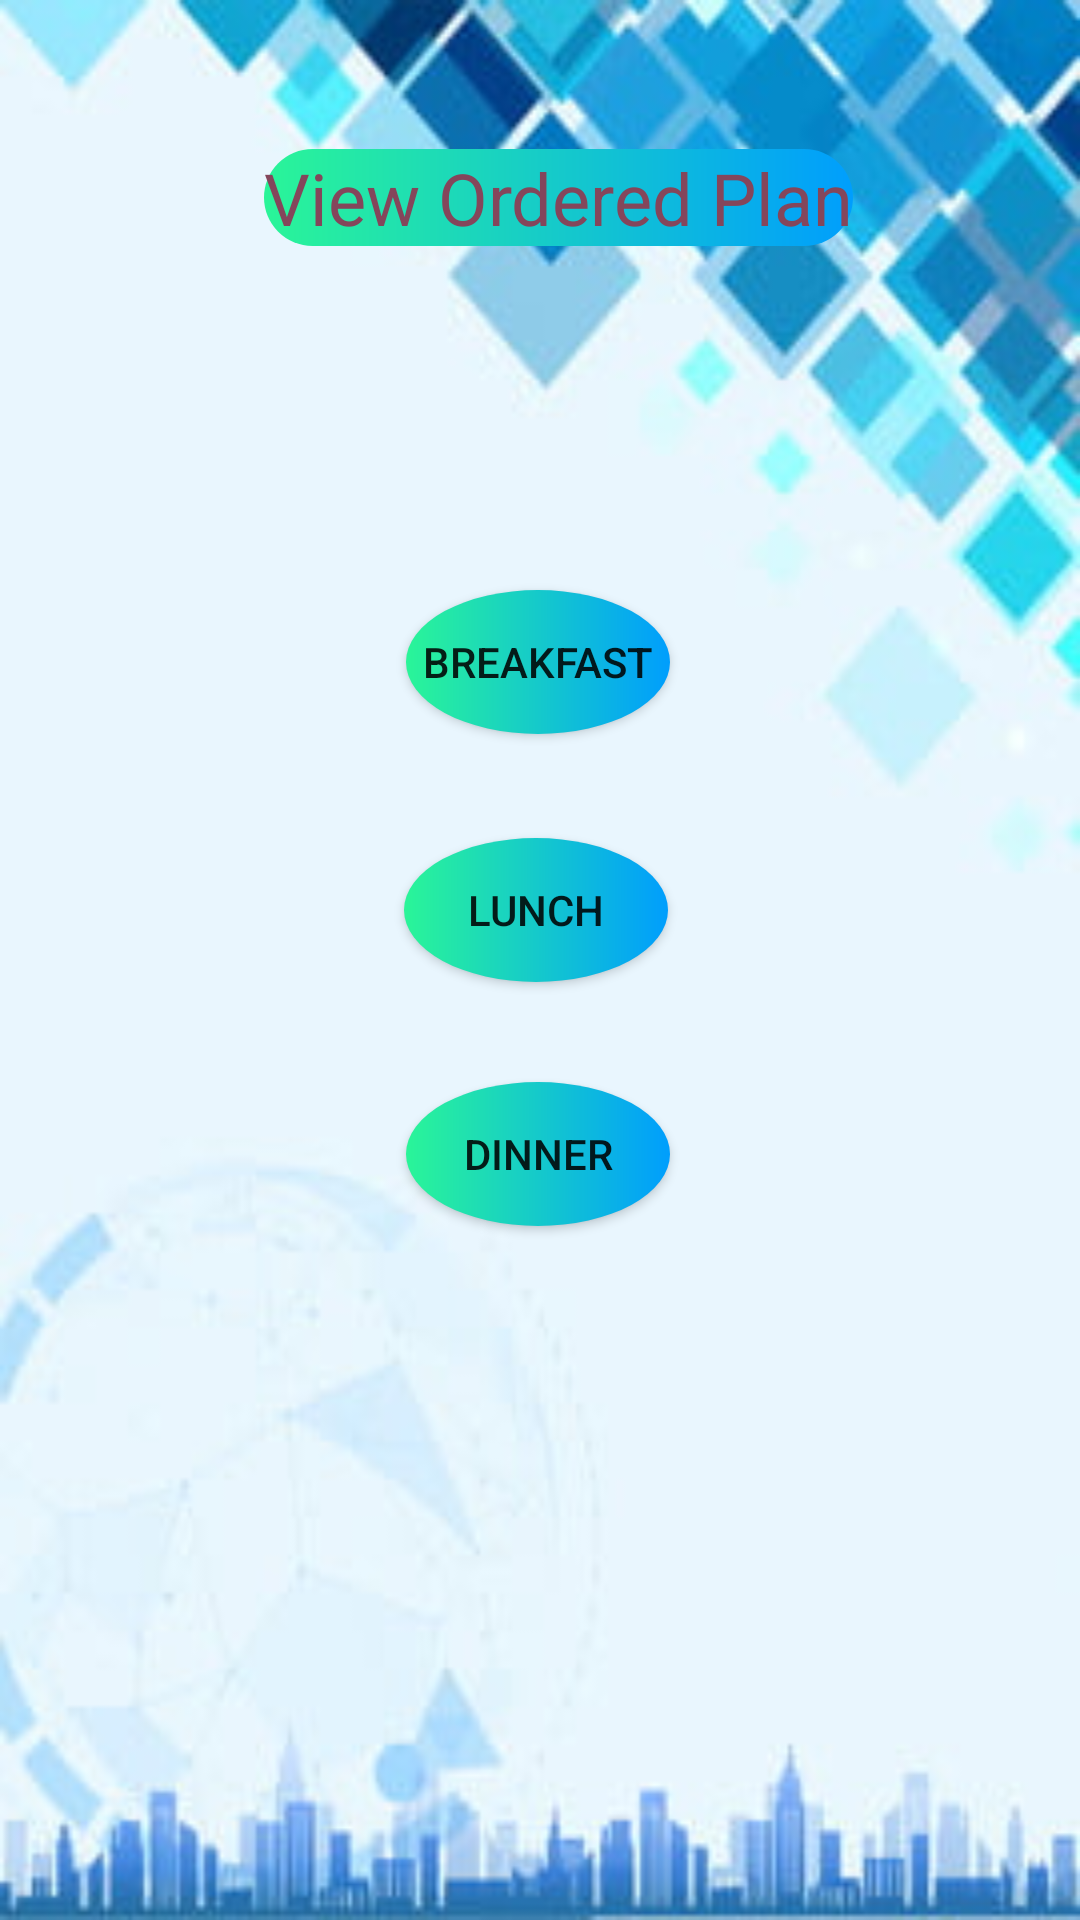

The Android layout XML behind this screen, and the referenced resources:
<!-- AndroidManifest.xml: application theme Theme.MealMyPlan -->
<!-- res/layout/activity_view_direct_plan.xml -->
<?xml version="1.0" encoding="utf-8"?>
<androidx.constraintlayout.widget.ConstraintLayout xmlns:android="http://schemas.android.com/apk/res/android"
    xmlns:app="http://schemas.android.com/apk/res-auto"
    xmlns:tools="http://schemas.android.com/tools"
    android:layout_width="match_parent"
    android:layout_height="match_parent"
    android:background="@drawable/profilebackground"
    tools:context=".ViewDirectPlan">

    <Button
        android:background="@drawable/coustombuttono"
        android:id="@+id/blp"
        android:layout_width="wrap_content"
        android:layout_height="wrap_content"
        android:text="Lunch"
        app:layout_constraintBottom_toBottomOf="parent"
        app:layout_constraintEnd_toEndOf="parent"
        app:layout_constraintHorizontal_bias="0.495"
        app:layout_constraintStart_toStartOf="parent"
        app:layout_constraintTop_toTopOf="parent"
        app:layout_constraintVertical_bias="0.472" />

    <Button
        android:background="@drawable/coustombuttono"
        android:id="@+id/bdp"
        android:layout_width="wrap_content"
        android:layout_height="wrap_content"
        android:text="Dinner"
        app:layout_constraintBottom_toBottomOf="parent"
        app:layout_constraintEnd_toEndOf="parent"
        app:layout_constraintHorizontal_bias="0.498"
        app:layout_constraintStart_toStartOf="parent"
        app:layout_constraintTop_toTopOf="parent"
        app:layout_constraintVertical_bias="0.609" />

    <Button
        android:background="@drawable/coustombuttono"
        android:id="@+id/bbf"
        android:layout_width="wrap_content"
        android:layout_height="wrap_content"
        android:text="Breakfast"
        app:layout_constraintBottom_toBottomOf="parent"
        app:layout_constraintEnd_toEndOf="parent"
        app:layout_constraintHorizontal_bias="0.498"
        app:layout_constraintStart_toStartOf="parent"
        app:layout_constraintTop_toTopOf="parent"
        app:layout_constraintVertical_bias="0.332" />

    <TextView
        android:id="@+id/textView45"
        android:layout_width="wrap_content"
        android:layout_height="wrap_content"
        android:background="@drawable/coustombutton"
        android:text="View Ordered Plan"
        android:textColor="#84465B"
        android:textSize="24sp"
        app:layout_constraintBottom_toBottomOf="parent"
        app:layout_constraintEnd_toEndOf="parent"
        app:layout_constraintHorizontal_bias="0.538"
        app:layout_constraintStart_toStartOf="parent"
        app:layout_constraintTop_toTopOf="parent"
        app:layout_constraintVertical_bias="0.082" />
</androidx.constraintlayout.widget.ConstraintLayout>
<!-- resources referenced by this layout -->
<resources>
  <!-- drawable coustombutton (drawable) -->
  <?xml version="1.0" encoding="utf-8"?>
  <shape xmlns:android="http://schemas.android.com/apk/res/android"
      android:shape="rectangle">
  
     <gradient android:startColor="#2AF598" android:endColor="#009EFD" android:type="linear">
  
     </gradient>
      <corners android:radius="50dp">
  
      </corners>
  
  </shape>
  <!-- drawable coustombuttono (drawable) -->
  <?xml version="1.0" encoding="utf-8"?>
  <shape xmlns:android="http://schemas.android.com/apk/res/android"
      android:shape="oval">
  
      <gradient android:startColor="#2AF598" android:endColor="#009EFD" android:type="linear">
  
      </gradient>
      <corners android:radius="50dp">
  
      </corners>
  
  </shape>
  <!-- drawable profilebackground: jpg bitmap (drawable, 14021 bytes) -->
  <style name="Theme.MealMyPlan" parent="Theme.MaterialComponents.DayNight.DarkActionBar">
          
          <item name="colorPrimary">@color/purple_500</item>
          <item name="colorPrimaryVariant">@color/purple_700</item>
          <item name="colorOnPrimary">@color/white</item>
          
          <item name="colorSecondary">@color/teal_200</item>
          <item name="colorSecondaryVariant">@color/teal_700</item>
          <item name="colorOnSecondary">@color/black</item>
          
          <item name="android:statusBarColor" tools:targetApi="l">?attr/colorPrimaryVariant</item>
          
      </style>
  <!-- not gathered from this repository: default colours our renderer supplied (Android Studio template values) -->
  <color name="purple_500">#FF6200EE</color>
  <color name="purple_700">#FF3700B3</color>
  <color name="teal_200">#FF03DAC5</color>
  <color name="teal_700">#FF018786</color>
  <color name="black">#FF000000</color>
  <color name="white">#FFFFFFFF</color>
</resources>
